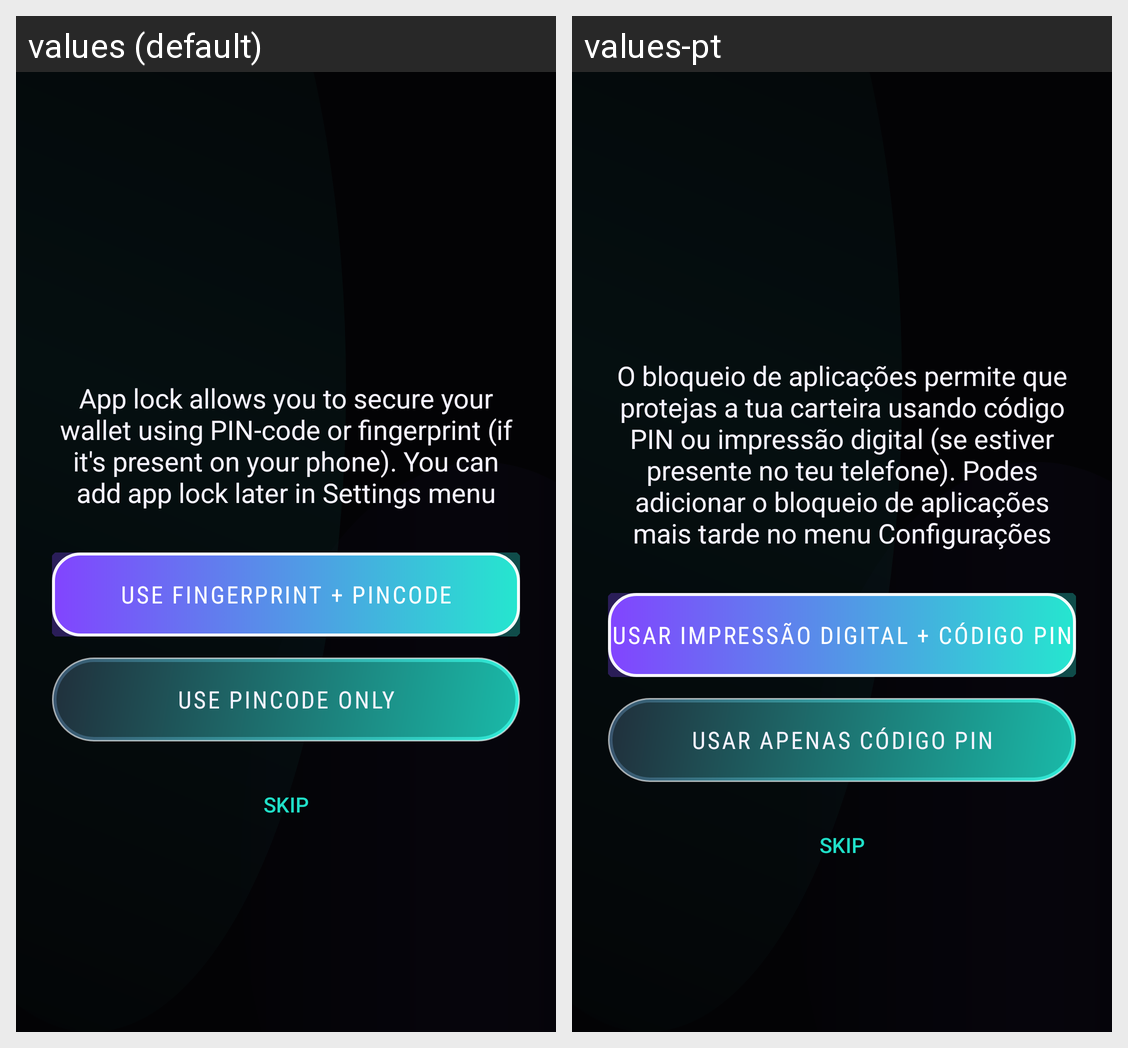

Here is an Android app screen in its default locale and in the app's own translations. Write out the translated-string differences for the strings that appear on this screen.
Android screen res/layout/fragment_app_lock.xml rendered under 2 locales, left to right: values (default), values-pt. Device: Nexus 5 (rendered at 1080×1920; each locale shown at half size, 540×960, under a caption strip naming it); theme AppTheme.
Strings drawn on this screen, with the default value and each locale's value (text and hints the layout hard-codes, and strings that could not be matched under every locale, appear in the picture but are not listed):

app_lock_description
  values: App lock allows you to secure your wallet using PIN-code or fingerprint (if it's present on your phone). You can add app lock later in Settings menu
  values-pt: O bloqueio de aplicações permite que protejas a tua carteira usando código PIN ou impressão digital (se estiver presente no teu telefone). Podes adicionar o bloqueio de aplicações mais tarde no menu Configurações

use_fingerprint_pincode
  values: Use fingerprint + pincode
  values-pt: Usar impressão digital + código PIN

use_pincode_only
  values: Use pincode only
  values-pt: Usar apenas código PIN

skip_button_label
  values: Skip
  values-pt: Skip  [not translated; the default value is used]
